2-way image classification set "Machine_Learning" from GitHub (imurbi/Machine_Learning); label vocabulary: helipad, no helipad.

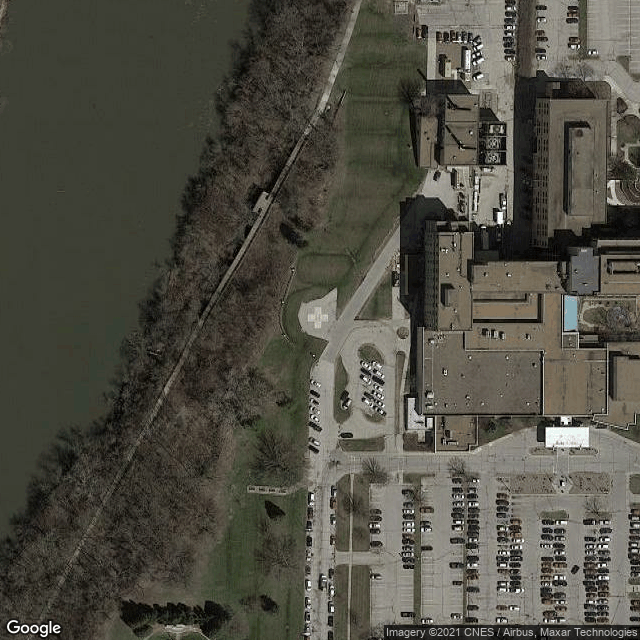
Label: helipad

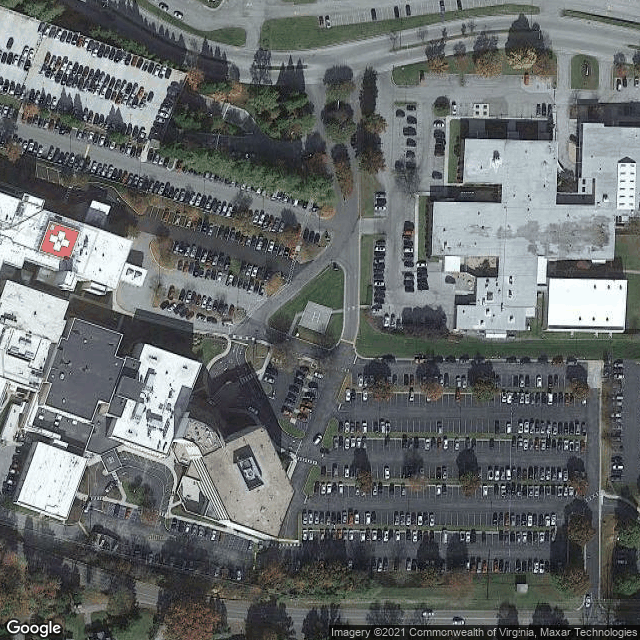
Label: helipad

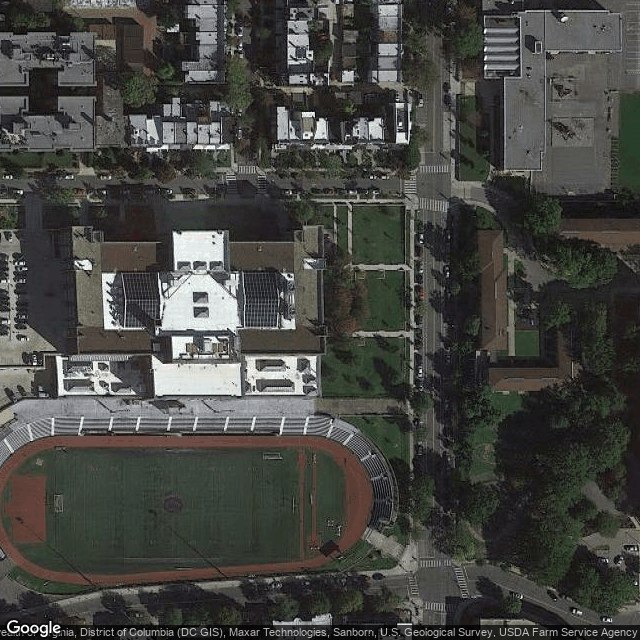
Label: no helipad

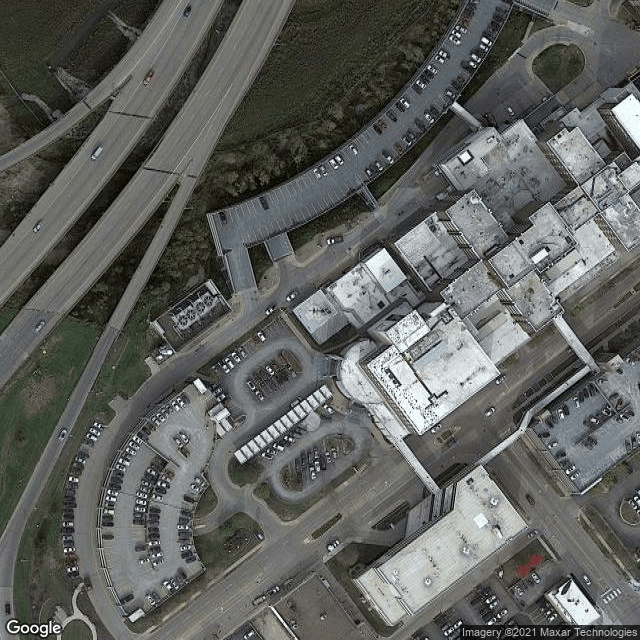
Label: helipad

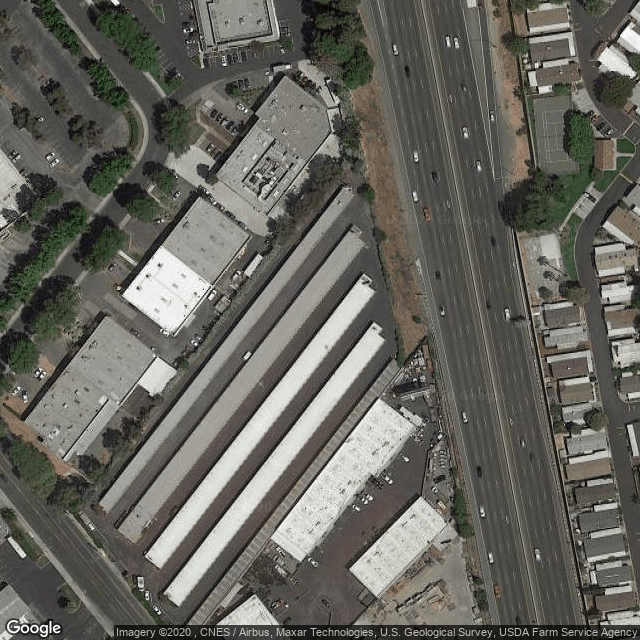
Label: no helipad

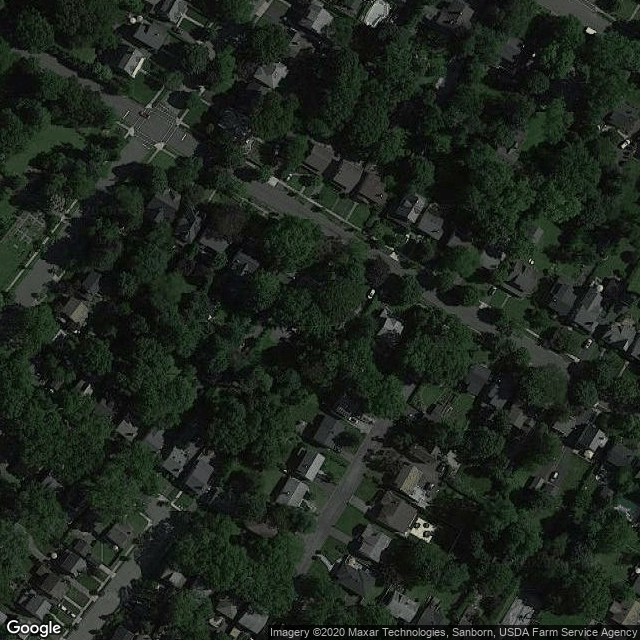
Label: no helipad
